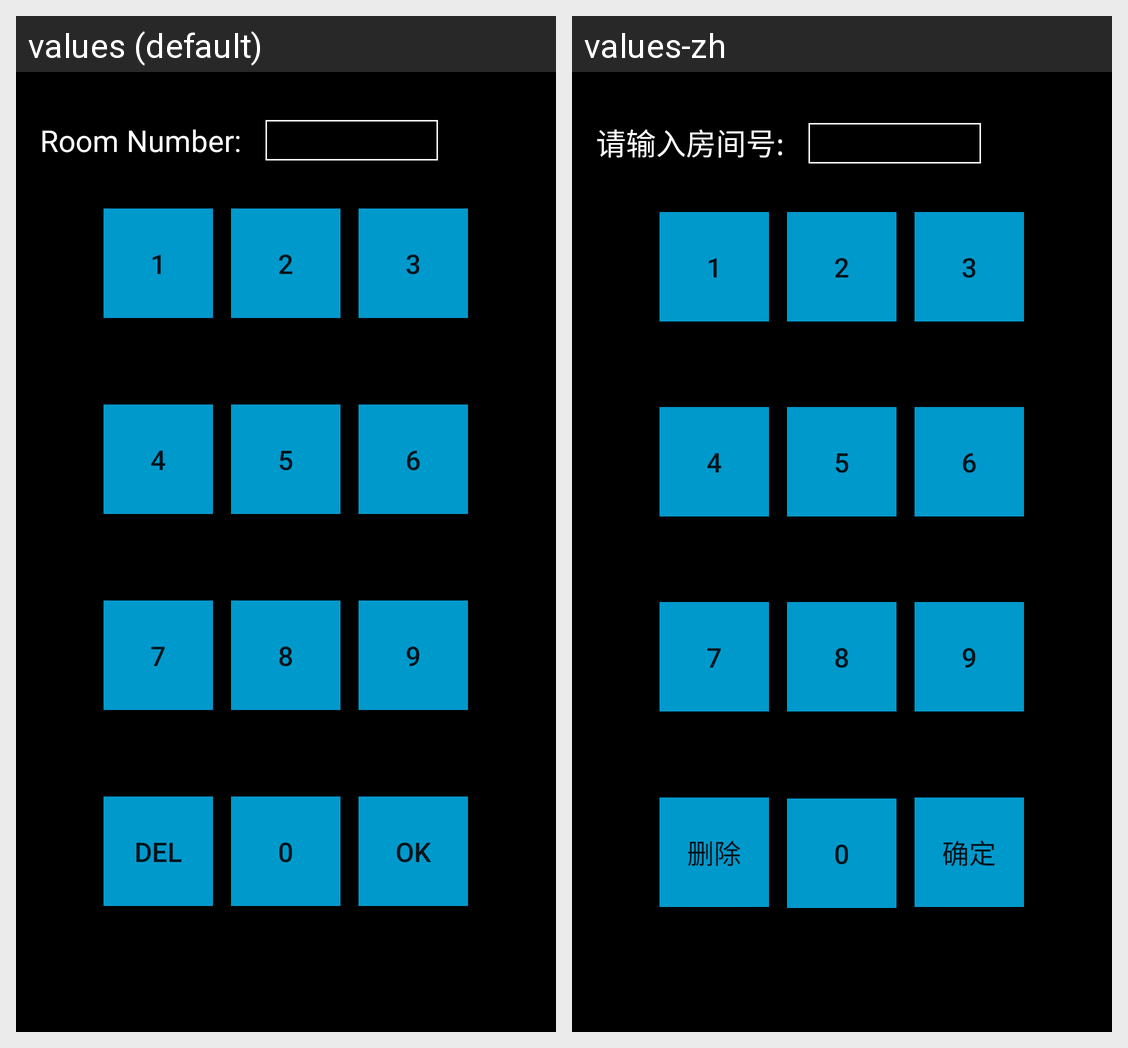

The same Android screen rendered under two of its app's locales, left to right. List the strings drawn on it with the default value and each locale's translation.
Android screen res/layout/dialog_enter_room_number.xml rendered under 2 locales, left to right: values (default), values-zh. Device: Nexus 5 (rendered at 1080×1920; each locale shown at half size, 540×960, under a caption strip naming it); theme AppTheme.
Strings drawn on this screen, with the default value and each locale's value (text and hints the layout hard-codes, and strings that could not be matched under every locale, appear in the picture but are not listed):

text_input_room_number
  values: Room Number:
  values-zh: 请输入房间号:

action_del
  values: DEL
  values-zh: 删除

action_ok
  values: Ok
  values-zh: 确定
